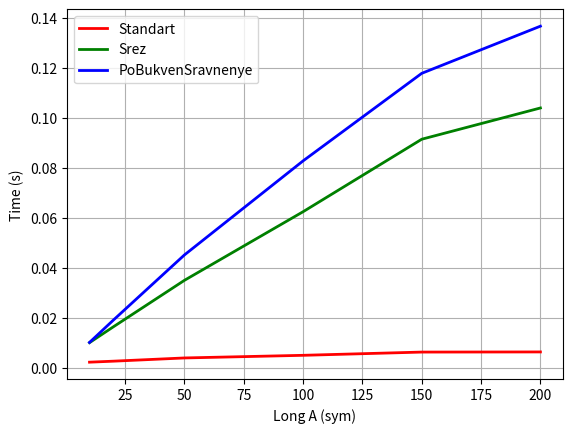
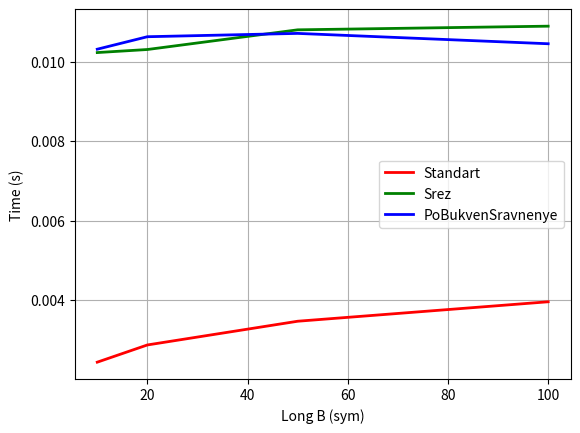
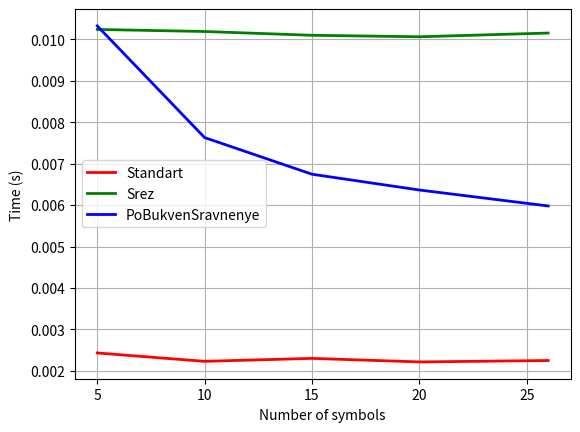

Write the Python code that produced these figures, in order.
import os
import sys
import math
import time
import matplotlib.pyplot as plt
import random

'''
Программа поиска в динамической строке совпадений.
Search program of coincidence dynamic string.
06.08.2019
'''


def SearchStandart(A, B):
    '''
    Function takes two string and search coincidence string B in dynamic string A.
    Used standard tool 'A in B'

    Функция принимает две строки и ищет совпадение строки B в A.
    Для сравнения используется стандартный инструмент "А in B".

    :param A: Dynamic strind A. Строка с функцией динамического массива (имитации).
    :param B: Search string. Искомая строка.
    :return: True or False
    '''
    
    longA = len(A) + len(B) - 1 # Requied length to simulate a dynamic string.
    # Требуемая длинна для имитации динамической строки
    Coef = int(math.ceil(longA / len(A))) # Coefficient multiplications. Коэфициент умножения
    localA = A * Coef

    if B in localA: return True
    else: return False

def SearchShear(A, B):
    '''
    Function takes two string and search coincidence string B in dynamic string A.
    Used consistent shear string A and comparison with B.

    Функция принимает две строки и ищет совпадение строки B в A.
    Для сравнения используется поочерёдный срез из строки А и сравнение с В.

    :param A:  Dynamic strind A. Строка с функцией динамического массива (имитации).
    :param B: Search string. Искомая строка.
    :return: True or False
    '''

    longA = len(A) + len(B) - 1  # Requied length to simulate a dynamic string.
    # Требуемая длинна для имитации динамической строки.
    Coef = int(math.ceil(longA / len(A)))  # Coefficient multiplications. Коэфициент умножения.
    localA = A * Coef

    for i in range(0, (len(A))): # Limitation shear original string A.
        # Используется ограничение подбора оригинальной строкой А.
        if localA[i:(i+len(B))] == B:
            return True
    else: return False

def SearchByLetter(A, B):
    '''
    Function takes two string and search coincidence string B in dynamic string A.
    Used letter by letter comparison string B with dynamic string A

    Функция принимает две строки и ищет совпадение строки B в A.
    Для сравнения используется побуквенное сравнение строки В с А.

    :param A: Dynamic strind A. Строка с функцией динамического массива (имитации).
    :param B: Search string. Искомая строка.
    :return: True or False
    '''

    for i in range(0, len(A)):
        if A[i] == B[0]: # First symbol comarison. Сравнение первого символа.
            for dyn in range(0, len(B)): # Following symbol comparison. Сравнение последующих символов.
                if (i + dyn) >= len(A): # Border check. Проверка входа за пределы строки.
                    K = math.floor((i + dyn) / len(A))
                    locI = i + dyn - len(A) * K # Carry to the begining string A.
                    #  Перенос координаты в начало динамической строки.
                else: locI = i + dyn
                if A[locI] == B[dyn]:
                    if (dyn + 1) == len(B):return True
                    else: continue
                else: break
            else: return True
    else: return False

def Generator(Long, numSym, numStr):
    '''
    Creates a list of strings of a given lenght and the number of unique symbols.
    The number of unique symbols must not exceed 26.

    Создаёт список строк заданной длинны и количеством уникальных символов.
    Количество уникальных символов не должно превышать 26.

    :param LA: String lenght. Длинна строки.
    :param numSym: The number of unique symbol (1-26). Количество уникальнх символов (1-26).
    :param numStr: The number of strings for A and B.
    Количство строк равное для А и В.
    :return: List of strings. Список строк.
    '''

    DataSym = ['q','w','e','r','t','y','u','i','o','p','a','s','d','f','g','h','j','k',
               'l','z','x','c','v','b','n','m']
    list = []
    for String in range(0, numStr):
        localList = []
        for sym in range(0, Long):
            localList.append(random.choice(DataSym[0:numSym])) # Add random unique symbol,
            # Добавление случайного уникального символа.
        localString= "".join(localList) # Union a list into a string. Объединение списка в строку.
        list.append(localString)
    return list


def Test(function, lenA = 0, lenB = 0, numSym = 0, numStr = 0 ):
    '''
    Function testing other functions. Poinpoints time, compares the results.
    Функция тестирования других функций. Засекает время, сравнивает результаты.

    :param function: List of tested functions. Список тестируемых функций.
    :param lenA: Sring A lenght(dynamisc string). Длинна строки А (динамическая строка).
    :param lenB: String lenght B. Длинна строки В (искомое).
    :param numSym: Number of unique symbols. Количество уникальных символов.
    :param numStr: Number of strings. Количество строк.
    :return: View list [function name, lead time, lenght A, lenght B, number of unique symbols]
    Список вида [имя функции, время выполнения, длинна А, длинна В, коичесво уникальнх символов]
    '''
    
    print('Начало тестирования')
    if lenA == 0:
        lenA = int(input('Введите длинну динамической строки: '))
    if lenB == 0:
        lenB = int(input('Ввеите длинну искомой строки: '))
    if numSym == 0:
        numSym = int(input('Введите количество уникальных символов: '))
    if numStr == 0:
        numStr = int(input('Введите количество строк: '))
        
    listA = Generator(lenA, numSym, numStr)
    listB = Generator(lenB, numSym, numStr)
    locResult = []
    
    for fun in function:
        Start = time.time()
        functionResult = [fun]
        for A in listA:
            for B in listB:
                '''print('A = ', A, 'B = ', B)'''
                functionResult.append(fun(A, B)) # Function run. Выполнение функций.
        Final = time.time()
        functionResult.append(Final - Start) # Lead time. Расчёт времени выполнения.
        locResult.append(functionResult)
    
    for i in range(1, len(locResult[0]) - 1): # Chtcking result coincidence. Проверка совпадения результата.
        if locResult[0][i] == locResult[1][i] == locResult[2][i]: #Happening for 3 functions.
            # Упрощение для случая из 3-х функций.
            continue
        else: 
            print(' Результаты расходятся')
            sys.exit()
    else: print('Результаты сходятся')

    ResultList = []
    for locList in locResult: # Cleaning for 'True' and 'False'. Adding calculation parameters.
        #  Чистка от "Да" и "Нет", добавление параметров вычисления.
        ResultList.append(locList[0])
        ResultList.append(locList[-1])
        ResultList.append(lenA)
        ResultList.append(lenB)
        ResultList.append(numSym)

    return ResultList



def Main(lenA, lenB, numSym, numStr):
    '''
    Trigger function.
    Инициирующая функция.
    :param lenA: List of lenght dynamic strings A. Список длин динамической строки А.
    :param lenB: List of lenght strings B. Список длин искомых строк В.
    :param numSym: List of number unique symbols. Список колиества уникальных символов.
    :param numStr: Number of happening for each parameter. Число случаев для каждого параметра.
    :return: None
    '''
    allData = []
    for LA in range(0, len(lenA)):
        for LB in range(0, len(lenB)):
            for NS in range(0, len(numSym)):
                allData.append(Test(function,lenA[LA], lenB[LB], numSym[NS], numStr))

    showGraph(allData)
    print(allData)


def save(name='', form='png'):
    '''
    Save function.
    Функция сохранения.
    :param name: File name. Имя файла.
    :param form: File format. Формат файла.
    :return: None
    '''
    direct = os.getcwd()
    print(direct)
    plt.savefig('{}.{}'.format(name, form), form='png') #Сохранение изображение в текущей директории.

def plotGrap(*args, **kwargs):
    '''
    Chart printing function.
    Функция печати графиков.
    :param args: All lists coordinates X and Y. Все списки координат Х и У.
    :param kwargs: Special printing options. Специальные параметры печати.
    :return:None
    '''
    print('START GRAPH')
    print(kwargs)
    xlist = []
    ylist = []

    for i, arg in enumerate(args):
        if (i % 2) == 0:
            xlist.append(arg)
        else:
            ylist.append(arg)
    print('Xlist = ', xlist)
    print('Ylist = ', ylist)

    colors = kwargs.pop('colors', 'k')
    linewidth = kwargs.pop('linewidth', 1)
    axisName = kwargs.pop('axisName', 1)
    label = ['Standart', 'Srez', 'PoBukvenSravnenye']



    fig = plt.figure() #  Figure creation. Создание фигуры
    ax = fig.add_subplot(111) # Axis creation. Создание области рисования

    print('AX =', type(ax))
    i = 0
    for x, y, color in zip(xlist, ylist, colors):
        lab = label[i]
        i += 1
        print(x,y,color,linewidth, lab)
        ax.plot(x, y, color = color, linewidth = linewidth, label = lab) # Chart creation. Создание графика
    ax.set_xlabel(axisName[0])
    ax.set_ylabel(axisName[1])

    ax.grid(True)
    ax.legend()
    plt.show()


def filtr(Con1, n1, Con2, n2, n3,  funct, DB):
    '''
    Filtering function from a common case data array with standard parameters.
    Note. To plot, the case is used when one variable changes, while the rest are static.
    The filter finds cases when all static parameters converge and returns a parameter at coordinate n3.
    Coordinates are taken in a relative system where the start is the name of the function.
    Type of a standard cell: [Function name [k], runtime [k + 1], long A [k + 2], long B [k + 3],
    number of unique characters [k + 4], Function name [k] .....

    Функция фильтрации из общего массива данных случаев с стандартными параметрами.
    Прим. Для построения графиков используется случай, когда одна переменная изменяется, а остальные статичны.
    Фильтр находит случаи когда все статичные параметры сходятся и возвращает параметр на координате n3.
    Координаты принимаются в относительной системе где началом является название функции.
    Вид стандартной ячейки: [ Имя функции[k], время выполнения[k+1], длинна А[k+2], длинна В[k+3],
    количество уник.символов[k+4], Имя функции[k].....

    :param Con1: Static parameter 1. Статичный параметр 1.
    :param n1: The coordinate of the static parameter 1 in the relative coordinate system.
    Координата статичного параметра 1 в относительной системе координат.
    :param Con2:  Static parameter 2. Статичный праметр 2.
    :param n2: The coordinate of the static parameter 2. Координата статичного параметра 2.
    :param n3: The coordinate of the desired parameter (modifiable). Координата искомого параметра (изменяемого).
    :param funct: Function name. Имя функции.
    :param DB: Data list. Список данных.
    :return: List of parameters to be changed. Список изеняемых параметров.
    '''
    Result = []
    for i in range(0, len(DB)):
        for k in range(0, len(DB[i])):
            if DB[i][k] == funct and DB[i][k + n1] == Con1 and DB[i][k + n2] == Con2: # Checking static parameters.
                # Проверка статичных параметров.
                Result.append(DB[i][k + n3])
    return Result






def showGraph(dataList):
    '''
    Data filtering for graphing.
    Фильтрация данных для построения графиков.
    P.S. Лютый костыль.
    :param dataList: Data list. Список данных.
    :return: None
    '''
    T1A = filtr(lenB[0], 3, numSym[0], 4, 1, SearchStandart, dataList)
    L1A = filtr(lenB[0], 3, numSym[0], 4, 2, SearchStandart, dataList)
    T2A = filtr(lenB[0], 3, numSym[0], 4, 1, SearchShear, dataList)
    L2A = filtr(lenB[0], 3, numSym[0], 4, 2, SearchShear, dataList)
    T3A = filtr(lenB[0], 3, numSym[0], 4, 1, SearchByLetter, dataList)
    L3A = filtr(lenB[0], 3, numSym[0], 4, 2, SearchByLetter, dataList)

    T1B = filtr(lenA[0], 2, numSym[0], 4, 1, SearchStandart, dataList)
    L1B = filtr(lenA[0], 2, numSym[0], 4, 3, SearchStandart, dataList)
    T2B = filtr(lenA[0], 2, numSym[0], 4, 1, SearchShear, dataList)
    L2B = filtr(lenA[0], 2, numSym[0], 4, 3, SearchShear, dataList)
    T3B = filtr(lenA[0], 2, numSym[0], 4, 1, SearchByLetter, dataList)
    L3B = filtr(lenA[0], 2, numSym[0], 4, 3, SearchByLetter, dataList)

    T1NS = filtr(lenA[0], 2, lenB[0], 3, 1, SearchStandart, dataList)
    NS1 = filtr(lenA[0], 2, lenB[0], 3, 4, SearchStandart, dataList)
    T2NS = filtr(lenA[0], 2, lenB[0], 3, 1, SearchShear, dataList)
    NS2 = filtr(lenA[0], 2, lenB[0], 3, 4, SearchShear, dataList)
    T3NS = filtr(lenA[0], 2, lenB[0], 3, 1, SearchByLetter, dataList)
    NS3 = filtr(lenA[0], 2, lenB[0], 3, 4, SearchByLetter, dataList)




    colors = ['red', 'green', 'blue']

    plotGrap(L1A, T1A, L2A, T2A, L3A, T3A, colors=colors, linewidth=2, axisName=['Long A (sym)', 'Time (s)'])
    '''save('Long_A+')''' # Save blank sheets. Сохраняет пустые листы.
    plotGrap(L1B, T1B, L2B, T2B, L3B, T3B, colors=colors, linewidth=2, axisName=['Long B (sym)', 'Time (s)'])
    '''save('Long_B+')'''
    plotGrap(NS1, T1NS, NS2, T2NS, NS3, T3NS, colors=colors, linewidth=2, axisName=['Number of symbols', 'Time (s)'])
    '''save('Number_symvol+)'''


function = [SearchStandart, SearchShear, SearchByLetter]
# Initial data is set here.
# Исходные данные пока задавать здесь.
lenA = [10,20,50,100, 150, 200] # A list of lengths of a dynamic string. Список длин динамической строки.
lenB = [10, 20, 50, 100] # List of search string lengths. Список длин искомой строки.
numSym = [5, 10, 15, 20, 26] # List of the number of simpols. Not more than 26! Список количесва симполов. Не больше 26!
numStr = 100 # The number of generations for each option. Количество генераций для каждого варианта.
Main(lenA, lenB, numSym, numStr)
